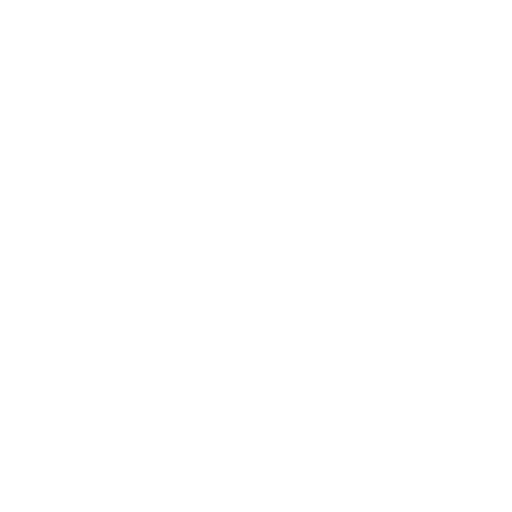
t = 0.00 s
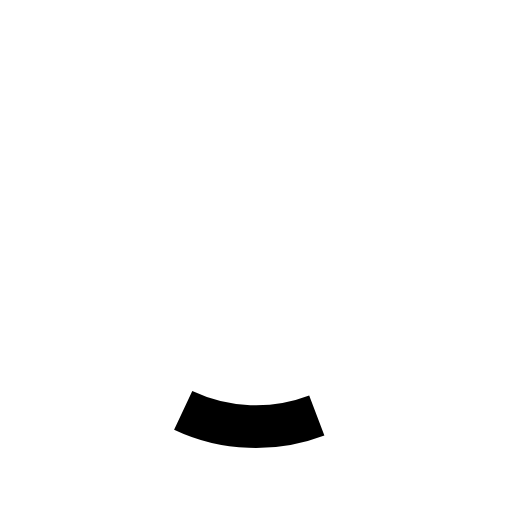
t = 0.30 s
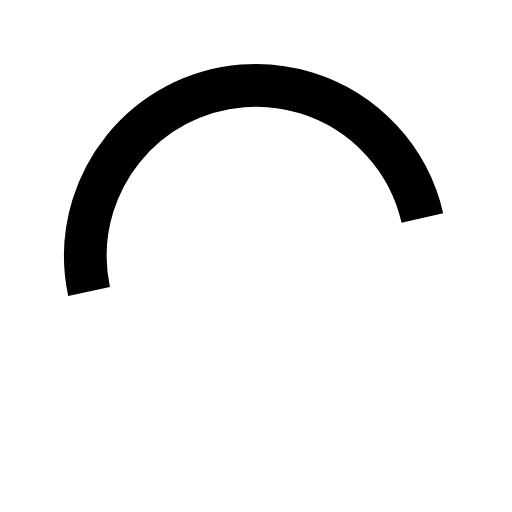
t = 0.60 s
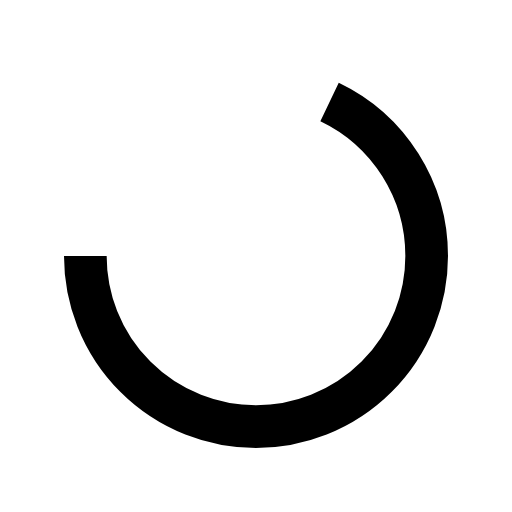
t = 1.00 s
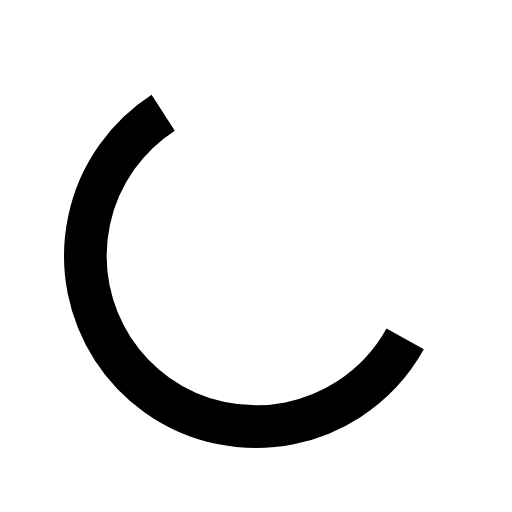
t = 1.32 s
t = 1.70 s: frame unchanged from t = 0.00 s, image omitted

The animated SVG that drew these frames (rendered in a browser with its animation timeline set to each time). Animation: 3 SMIL elements (animate=2,animateTransform=1); one cycle of 2.00 s, repeats indefinitely.

<svg class="connect-loader-icon" xmlns="http://www.w3.org/2000/svg" viewBox="0 0 24 24" width="24" height="24">
  <circle class="connect-loader-icon__circle" cx="12" cy="12" r="8" stroke-dasharray="50 100" stroke-dashoffset="-17">
    <animateTransform
      attributeType="xml"
      attributeName="transform"
      type="rotate"
      from="0 12 12" to="360 12 12" dur="2s"
      repeatCount="indefinite" />
    <animate attributeName="stroke-dasharray" dur="1.7s" calcMode="spline" repeatCount="indefinite"
        values="0 100; 50 100; 50 100" keyTimes="0; 0.7; 1"
        keySplines="0.42 0 0.58 1; 0.42 0 0.58 1" />
    <animate attributeName="stroke-dashoffset" dur="1.7s" calcMode="spline" repeatCount="indefinite"
        values="0; -17; -49.9" keyTimes="0; 0.7; 1"
        keySplines="0.42 0 0.58 1; 0.42 0 0.58 1" />
  </circle>
  <style>
    .connect-loader-icon__circle {
      fill: none;
      stroke: currentColor;
      stroke-width: 2px;
      stroke-linecap: butt;
    }
  </style>
</svg>
